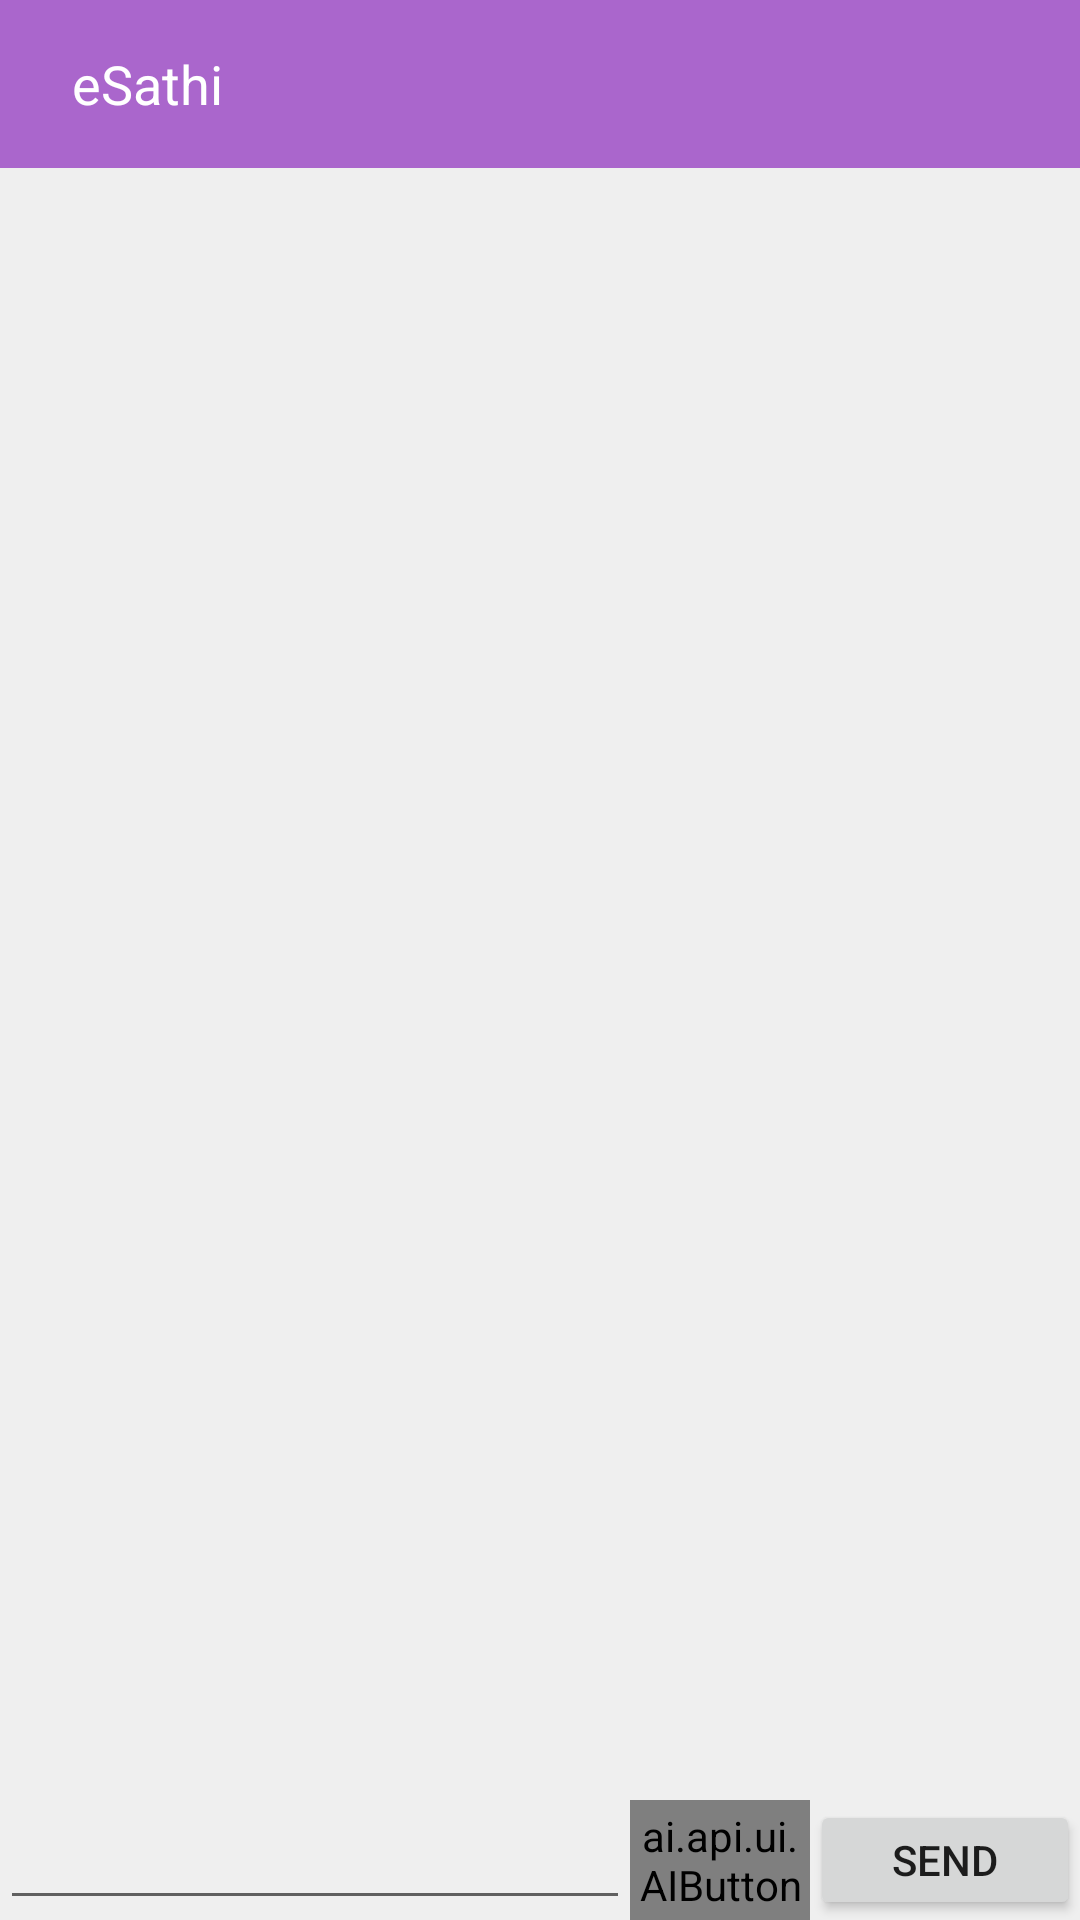

Android layout source for this screen:
<!-- AndroidManifest.xml: application theme AppTheme -->
<!-- res/layout/activity_chat_c.xml -->
<?xml version="1.0" encoding="utf-8"?>
<LinearLayout xmlns:android="http://schemas.android.com/apk/res/android"
xmlns:app="http://schemas.android.com/apk/res-auto"
xmlns:tools="http://schemas.android.com/tools"
android:layout_width="match_parent"
android:layout_height="match_parent"
tools:context="com.codeagain.esathi.de.chatC"
android:background="#efefef"
android:orientation="vertical">
    <android.support.v7.widget.Toolbar
        android:id="@+id/appoint_toolbar"
        android:layout_width="match_parent"
        android:layout_height="wrap_content"
        android:minHeight="?attr/actionBarSize"
        android:background="@android:color/holo_purple">
        <LinearLayout
            android:layout_width="match_parent"
            android:layout_height="match_parent">
            <TextView
                android:layout_width="0dp"
                android:layout_weight="6"
                android:layout_height="match_parent"
                android:layout_marginLeft="8dp"
                android:text="@string/app_name"
                android:gravity="center_vertical"
                android:textSize="18sp"
                android:textColor="#FFFFFF"/>
            <ImageView
                android:id="@+id/sends"
                android:layout_width="0dp"
                android:layout_weight="1"
                android:padding="4dp"
                android:layout_height="match_parent"
                android:src="@drawable/ic_action_name"
                android:layout_marginRight="8dp"/>

        </LinearLayout>

    </android.support.v7.widget.Toolbar>

<ListView
    android:id="@+id/msgview"
    android:layout_width="fill_parent"
    android:layout_height="0dp"
    android:layout_weight="1"
    android:background="@null"
    android:divider="@null"
    android:stackFromBottom="true"
    android:transcriptMode="alwaysScroll"></ListView>

<LinearLayout
    android:layout_width="match_parent"
    android:layout_height="wrap_content"
    android:orientation="horizontal"
    android:weightSum="3">

    <EditText
        android:id="@+id/msg"
        android:layout_width="0dp"
        android:layout_height="match_parent"
        android:layout_weight="1.75" />

    <ai.api.ui.AIButton
        android:id="@+id/micButtonHome"
        android:layout_height="40dp"
        android:layout_width="0dp"
        android:layout_weight=".5"
        style="@style/ApiAi.Microphone"
        />
    <Button
        android:id="@+id/send"
        android:layout_width="0dp"
        android:layout_height="match_parent"
        android:layout_weight=".75"
        android:text="Send" />

</LinearLayout>

</LinearLayout>
<!-- resources referenced by this layout -->
<resources>
  <string name="app_name">eSathi</string>
  <style name="AppTheme" parent="Theme.AppCompat.Light.NoActionBar">
          <item name="colorPrimaryDark">@color/red</item>
          <item name="colorPrimary">@color/red</item>
          
      </style>
  <color name="red">#9C27B0</color>
</resources>
